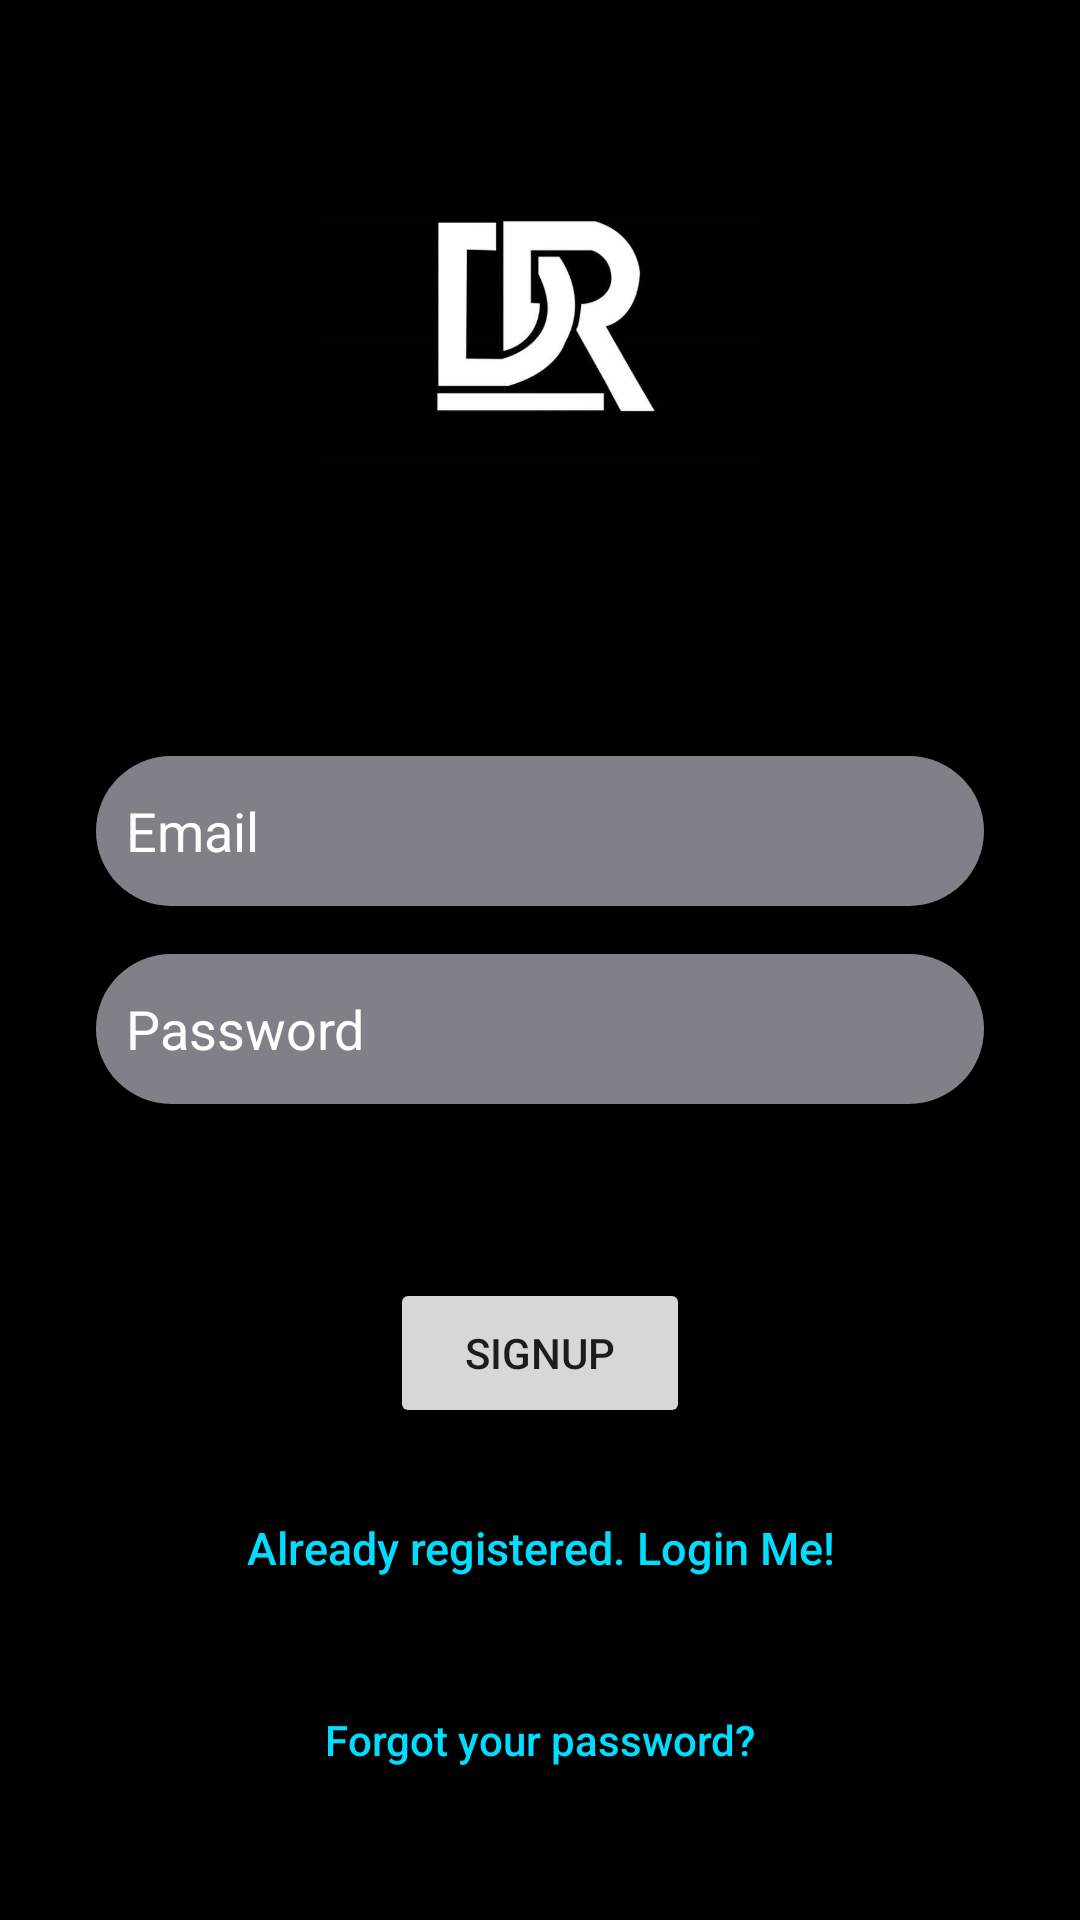

This screen was rendered from an Android layout file. Write that file and the resources it references.
<!-- AndroidManifest.xml: application theme AppTheme -->
<!-- res/layout/activity_sign_up.xml -->
<?xml version="1.0" encoding="utf-8"?>
<androidx.constraintlayout.widget.ConstraintLayout xmlns:android="http://schemas.android.com/apk/res/android"
    xmlns:app="http://schemas.android.com/apk/res-auto"
    xmlns:tools="http://schemas.android.com/tools"
    android:layout_width="match_parent"
    android:layout_height="match_parent"
    android:background="@android:color/background_dark"
    tools:context=".SignUp">

    <Button
        android:id="@+id/signup_button"
        android:layout_width="100dp"
        android:layout_height="50dp"
        android:layout_marginTop="12dp"
        android:text="SignUp"
        app:layout_constraintEnd_toEndOf="parent"
        app:layout_constraintStart_toStartOf="parent"
        app:layout_constraintTop_toBottomOf="@+id/progressBar" />

    <Button
        android:id="@+id/sign_in_button"
        android:layout_width="fill_parent"
        android:layout_height="wrap_content"
        android:layout_marginStart="32dp"
        android:layout_marginTop="16dp"
        android:layout_marginEnd="32dp"
        android:background="@null"
        android:text="@string/btn_link_to_login"
        android:textAllCaps="false"
        android:textColor="@android:color/holo_blue_bright"
        android:textSize="15dp"
        app:layout_constraintEnd_toEndOf="parent"
        app:layout_constraintHorizontal_bias="0.0"
        app:layout_constraintStart_toStartOf="parent"
        app:layout_constraintTop_toBottomOf="@+id/signup_button" />

    <Button
        android:id="@+id/forgot_pass_signup"
        android:layout_width="fill_parent"
        android:layout_height="wrap_content"
        android:layout_marginStart="32dp"
        android:layout_marginTop="16dp"
        android:layout_marginEnd="32dp"
        android:background="@null"
        android:text="@string/btn_forgot_password"
        android:textAllCaps="false"
        android:textColor="@android:color/holo_blue_bright"
        app:layout_constraintEnd_toEndOf="parent"
        app:layout_constraintStart_toStartOf="parent"
        app:layout_constraintTop_toBottomOf="@+id/sign_in_button" />

    <EditText
        android:id="@+id/edittext_password_signup"
        android:layout_width="0dp"
        android:layout_height="50dp"
        android:layout_marginStart="32dp"
        android:layout_marginTop="16dp"
        android:layout_marginEnd="32dp"
        android:background="@drawable/backgroun_textview"
        android:ems="10"
        android:hint="Password"
        android:inputType="textPassword"
        android:paddingLeft="10dp"
        android:textColorHint="@android:color/white"
        app:layout_constraintEnd_toEndOf="parent"
        app:layout_constraintHorizontal_bias="1.0"
        app:layout_constraintStart_toStartOf="parent"
        app:layout_constraintTop_toBottomOf="@+id/edittext_email_signup" />

    <EditText
        android:id="@+id/edittext_email_signup"
        android:layout_width="0dp"
        android:layout_height="50dp"
        android:layout_marginStart="32dp"
        android:layout_marginTop="70dp"
        android:layout_marginEnd="32dp"
        android:background="@drawable/backgroun_textview"
        android:ems="10"
        android:hint="Email"
        android:inputType="textEmailAddress"
        android:paddingLeft="10dp"
        android:textColorHint="@android:color/white"
        app:layout_constraintEnd_toEndOf="parent"
        app:layout_constraintStart_toStartOf="parent"
        app:layout_constraintTop_toBottomOf="@+id/imageView" />

    <ImageView
        android:id="@+id/imageView"
        android:layout_width="150dp"
        android:layout_height="150dp"
        android:layout_marginTop="32dp"
        app:layout_constraintEnd_toEndOf="parent"
        app:layout_constraintHorizontal_bias="0.498"
        app:layout_constraintStart_toStartOf="parent"
        app:layout_constraintTop_toTopOf="parent"
        android:src="@drawable/dr_logo"
     />

    <ProgressBar
        android:id="@+id/progressBar"
        style="?android:attr/progressBarStyle"
        android:layout_width="30dp"
        android:layout_height="30dp"
        android:layout_gravity="center|bottom"
        android:layout_marginTop="16dp"
        app:layout_constraintEnd_toEndOf="parent"
        app:layout_constraintStart_toStartOf="parent"
        app:layout_constraintTop_toBottomOf="@+id/edittext_password_signup" />


</androidx.constraintlayout.widget.ConstraintLayout>
<!-- resources referenced by this layout -->
<resources>
  <!-- drawable backgroun_textview (drawable) -->
  <?xml version="1.0" encoding="utf-8"?>
  <shape xmlns:android="http://schemas.android.com/apk/res/android">
  <solid android:color="#808088	"/>
  <corners android:radius="25dp"></corners>
  </shape>
  <!-- drawable dr_logo: jpeg bitmap (drawable-v24, 18303 bytes) -->
  <string name="btn_forgot_password">Forgot your password?</string>
  <string name="btn_link_to_login">Already registered. Login Me!</string>
  <style name="AppTheme" parent="Theme.AppCompat.Light.NoActionBar">
          
          <item name="colorPrimary">#10F7E5</item>
          <item name="colorPrimaryDark">#0DB7CB</item>
          <item name="colorAccent">@android:color/holo_red_dark</item>
          <item name="windowNoTitle">true</item>
      </style>
</resources>
